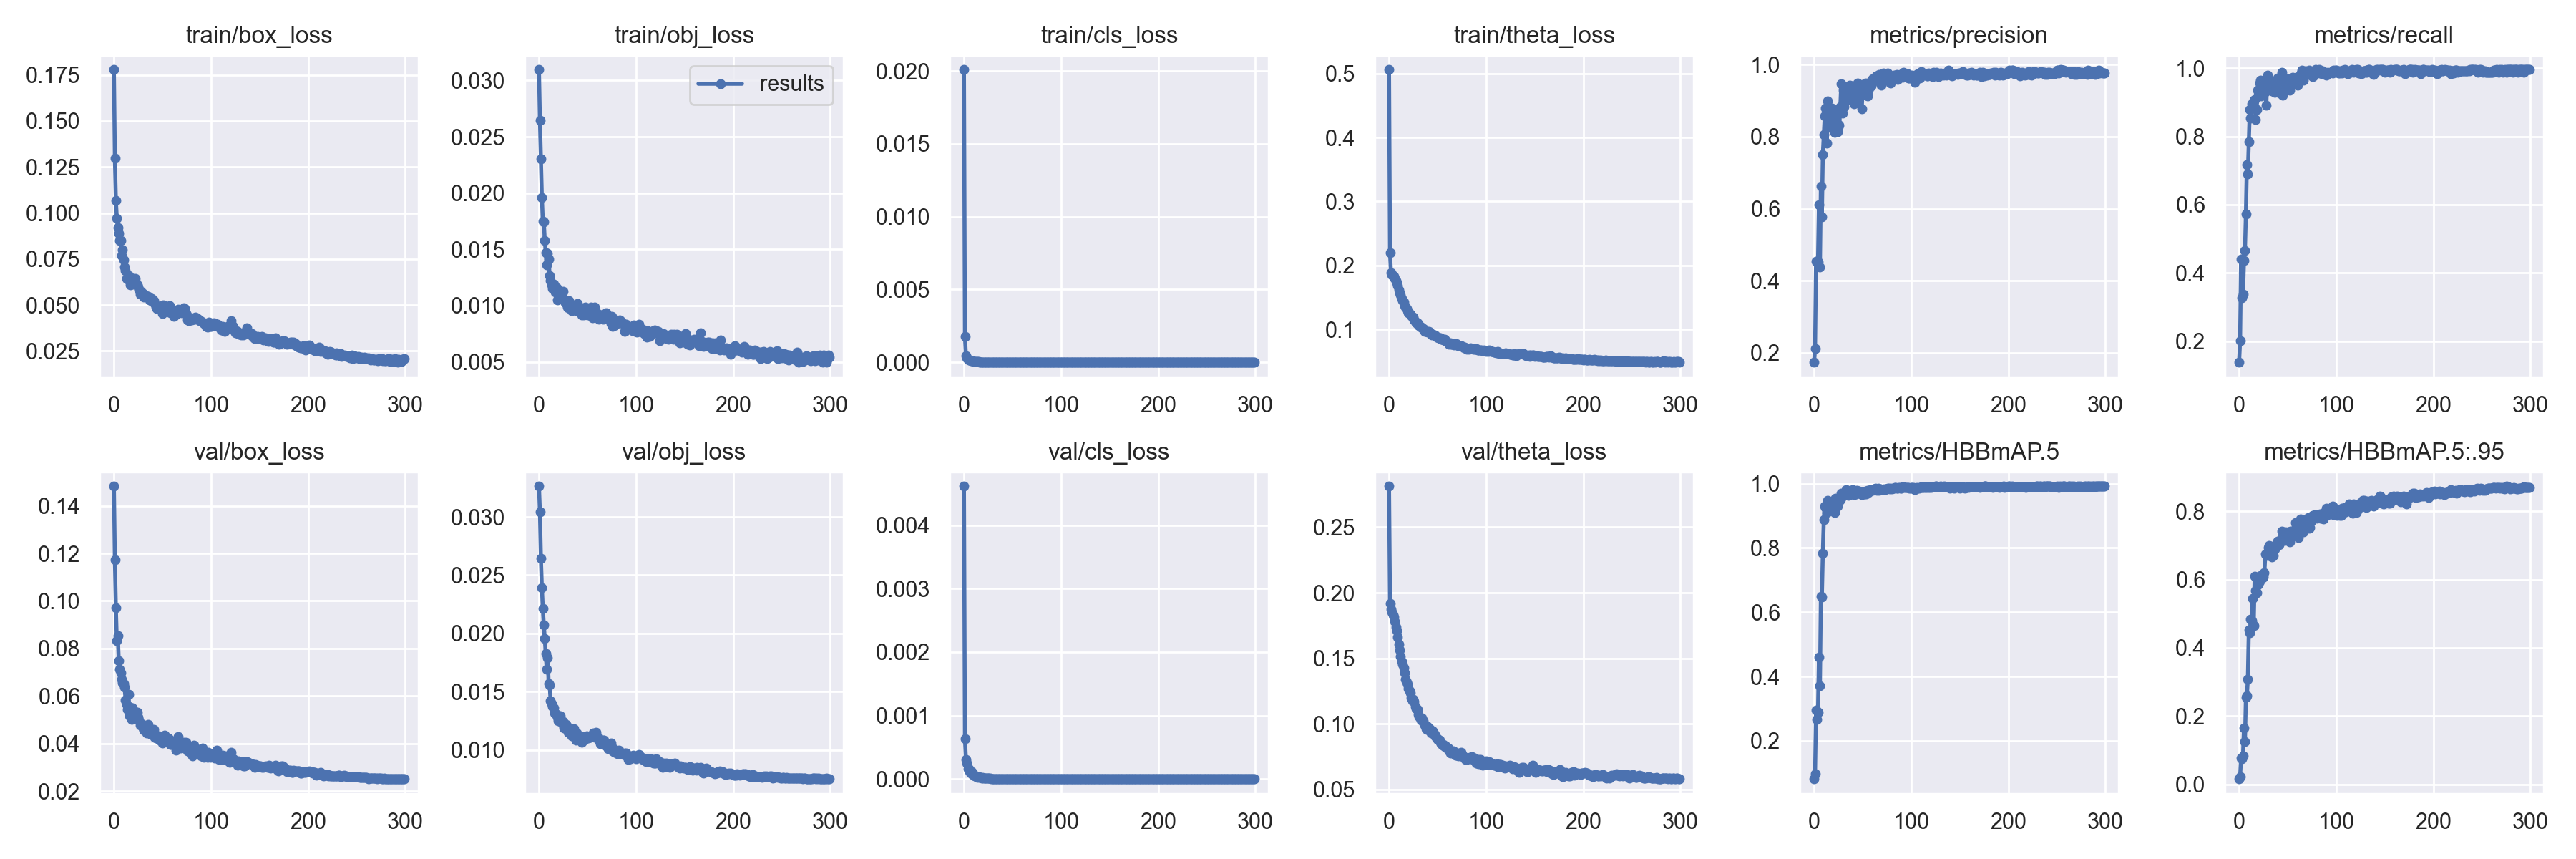

Data behind this chart, as committed beside it:
epoch, train/box_loss, train/obj_loss, train/cls_loss, train/theta_loss, metrics/precision, metrics/recall, metrics/HBBmAP.5, metrics/HBBmAP.5:.95, val/box_loss, val/obj_loss, val/cls_loss, val/theta_loss, x/lr0, x/lr1, x/lr2
0, 0.1779, 0.03097, 0.02009, 0.506, 0.1736, 0.1386, 0.08109, 0.0161, 0.1482, 0.03262, 0.004613, 0.2812, 0.000128, 0.000128, 0.008848
1, 0.1298, 0.02649, 0.001764, 0.2196, 0.2113, 0.2009, 0.09762, 0.02194, 0.1172, 0.03044, 0.0006335, 0.1918, 0.000257, 0.000257, 0.007687
2, 0.1069, 0.02305, 0.0004568, 0.1883, 0.4548, 0.4411, 0.295, 0.0772, 0.09724, 0.02645, 0.0003072, 0.1873, 0.000386, 0.000386, 0.006526
3, 0.09724, 0.01963, 0.000288, 0.1859, 0.4536, 0.3279, 0.2663, 0.0753, 0.08325, 0.02394, 0.0002492, 0.1852, 0.0005149, 0.0005149, 0.005365
4, 0.09203, 0.01749, 0.0002137, 0.1842, 0.4531, 0.3372, 0.289, 0.08426, 0.08537, 0.02212, 0.000164, 0.1831, 0.0006437, 0.0006437, 0.004204
5, 0.08889, 0.01743, 0.0001744, 0.1827, 0.6116, 0.4365, 0.4593, 0.1646, 0.07497, 0.02071, 0.0001661, 0.1814, 0.0007725, 0.0007725, 0.003043
6, 0.08511, 0.0158, 0.0001403, 0.1802, 0.4391, 0.4665, 0.3703, 0.1246, 0.07112, 0.01958, 0.0001188, 0.1783, 0.0009011, 0.0009011, 0.001881
7, 0.08503, 0.01468, 0.0001226, 0.1769, 0.6629, 0.5727, 0.6498, 0.2562, 0.06987, 0.01828, 9.1229e-05, 0.174, 0.0009987, 0.0009987, 0.0009987
8, 0.07702, 0.01361, 9.6109e-05, 0.1729, 0.5769, 0.7182, 0.6473, 0.259, 0.0669, 0.01691, 0.0001142, 0.171, 0.0009987, 0.0009987, 0.0009987
9, 0.08002, 0.01464, 9.6902e-05, 0.1689, 0.7505, 0.6905, 0.7841, 0.3081, 0.06552, 0.01791, 6.6976e-05, 0.1661, 0.0009983, 0.0009983, 0.0009983
10, 0.07448, 0.01413, 7.6042e-05, 0.1615, 0.8056, 0.7846, 0.8879, 0.4521, 0.06527, 0.01571, 7.1801e-05, 0.1605, 0.0009978, 0.0009978, 0.0009978
11, 0.07062, 0.01265, 5.7883e-05, 0.157, 0.858, 0.8792, 0.9305, 0.4447, 0.06373, 0.01555, 5.2889e-05, 0.1564, 0.0009973, 0.0009973, 0.0009973
12, 0.06859, 0.01223, 5.3853e-05, 0.1542, 0.8788, 0.8542, 0.9253, 0.484, 0.05842, 0.01424, 5.0259e-05, 0.1514, 0.0009967, 0.0009967, 0.0009967
13, 0.06436, 0.01181, 4.4005e-05, 0.1483, 0.782, 0.8961, 0.9109, 0.4787, 0.0565, 0.01397, 3.2205e-05, 0.1476, 0.0009961, 0.0009961, 0.0009961
14, 0.06403, 0.01152, 3.4173e-05, 0.1451, 0.8992, 0.8864, 0.9477, 0.5453, 0.05424, 0.01371, 2.6975e-05, 0.1456, 0.0009954, 0.0009954, 0.0009954
15, 0.06601, 0.01192, 3.4314e-05, 0.1432, 0.8305, 0.905, 0.9194, 0.4641, 0.06083, 0.01359, 3.8201e-05, 0.1426, 0.0009946, 0.0009946, 0.0009946
16, 0.0653, 0.0114, 2.9653e-05, 0.1378, 0.8753, 0.9075, 0.9445, 0.61, 0.05169, 0.01319, 2.8482e-05, 0.1389, 0.0009938, 0.0009938, 0.0009938
17, 0.06103, 0.01124, 2.5707e-05, 0.1355, 0.8657, 0.8489, 0.9341, 0.5679, 0.05524, 0.01313, 2.3589e-05, 0.1338, 0.000993, 0.000993, 0.000993
18, 0.06203, 0.01156, 2.1343e-05, 0.1331, 0.8794, 0.8776, 0.9454, 0.5606, 0.05028, 0.01305, 1.8169e-05, 0.1316, 0.0009921, 0.0009921, 0.0009921
19, 0.06112, 0.01052, 2.068e-05, 0.1296, 0.8215, 0.9353, 0.9391, 0.5852, 0.055, 0.0128, 2.2142e-05, 0.13, 0.0009911, 0.0009911, 0.0009911
20, 0.06462, 0.01102, 1.5476e-05, 0.1258, 0.8373, 0.9192, 0.9392, 0.5863, 0.05081, 0.01248, 1.4214e-05, 0.1268, 0.0009901, 0.0009901, 0.0009901
21, 0.06307, 0.01077, 1.6258e-05, 0.125, 0.8117, 0.9558, 0.9104, 0.5954, 0.05354, 0.01274, 1.958e-05, 0.1254, 0.0009891, 0.0009891, 0.0009891
22, 0.06435, 0.01107, 1.8488e-05, 0.1235, 0.8708, 0.9654, 0.9548, 0.6125, 0.05193, 0.01295, 1.4192e-05, 0.1238, 0.000988, 0.000988, 0.000988
23, 0.06193, 0.01092, 1.6722e-05, 0.1217, 0.836, 0.9192, 0.9317, 0.6075, 0.05205, 0.01256, 1.7606e-05, 0.1199, 0.0009868, 0.0009868, 0.0009868
24, 0.06102, 0.0112, 1.6756e-05, 0.1193, 0.813, 0.9446, 0.9297, 0.6059, 0.05331, 0.01223, 1.5036e-05, 0.1178, 0.0009856, 0.0009856, 0.0009856
25, 0.05984, 0.01124, 1.6333e-05, 0.119, 0.833, 0.9559, 0.9433, 0.6071, 0.05117, 0.01244, 1.1179e-05, 0.1187, 0.0009843, 0.0009843, 0.0009843
26, 0.0582, 0.01058, 1.2572e-05, 0.1144, 0.8317, 0.9583, 0.9456, 0.6204, 0.04975, 0.0119, 1.1957e-05, 0.1172, 0.000983, 0.000983, 0.000983
27, 0.05598, 0.01026, 1.1082e-05, 0.1131, 0.8838, 0.9305, 0.951, 0.6741, 0.04769, 0.01191, 8.7303e-06, 0.113, 0.0009816, 0.0009816, 0.0009816
28, 0.05761, 0.01037, 9.7887e-06, 0.1104, 0.9461, 0.8914, 0.9695, 0.6752, 0.04827, 0.01222, 7.9398e-06, 0.1116, 0.0009801, 0.0009801, 0.0009801
29, 0.05545, 0.00985, 8.7785e-06, 0.11, 0.8653, 0.9792, 0.9612, 0.6712, 0.04801, 0.01201, 8.3369e-06, 0.111, 0.0009787, 0.0009787, 0.0009787
30, 0.05613, 0.009796, 8.1569e-06, 0.1075, 0.9294, 0.9446, 0.968, 0.6942, 0.04669, 0.01152, 6.546e-06, 0.1071, 0.0009771, 0.0009771, 0.0009771
31, 0.05448, 0.01043, 8.4934e-06, 0.1063, 0.8834, 0.963, 0.9639, 0.7004, 0.04562, 0.01171, 7.3238e-06, 0.1054, 0.0009755, 0.0009755, 0.0009755
32, 0.05485, 0.009962, 7.9868e-06, 0.1048, 0.9214, 0.9492, 0.9744, 0.6979, 0.04571, 0.01142, 6.0948e-06, 0.1043, 0.0009739, 0.0009739, 0.0009739
33, 0.05501, 0.009803, 7.0585e-06, 0.1036, 0.9298, 0.949, 0.9812, 0.6902, 0.04627, 0.01138, 5.6204e-06, 0.1026, 0.0009722, 0.0009722, 0.0009722
34, 0.05486, 0.009574, 7.6582e-06, 0.1027, 0.9352, 0.933, 0.9798, 0.6655, 0.04442, 0.01124, 6.1819e-06, 0.1046, 0.0009704, 0.0009704, 0.0009704
35, 0.05462, 0.009762, 7.0603e-06, 0.101, 0.9029, 0.9469, 0.9638, 0.6699, 0.04819, 0.01158, 6.3144e-06, 0.1024, 0.0009686, 0.0009686, 0.0009686
36, 0.05422, 0.009593, 8.1029e-06, 0.1002, 0.9313, 0.9398, 0.965, 0.6954, 0.04548, 0.01185, 6.3697e-06, 0.1003, 0.0009668, 0.0009668, 0.0009668
37, 0.05282, 0.01008, 7.2674e-06, 0.09733, 0.9436, 0.9284, 0.9717, 0.6899, 0.04537, 0.01135, 6.3202e-06, 0.09914, 0.0009649, 0.0009649, 0.0009649
38, 0.05218, 0.009789, 7.5058e-06, 0.09714, 0.9119, 0.956, 0.9712, 0.6952, 0.04384, 0.01088, 5.2045e-06, 0.09611, 0.0009629, 0.0009629, 0.0009629
39, 0.05366, 0.009571, 6.8506e-06, 0.09745, 0.9396, 0.9353, 0.9681, 0.7072, 0.04534, 0.01145, 6.1881e-06, 0.09577, 0.0009609, 0.0009609, 0.0009609
40, 0.05287, 0.01018, 7.1042e-06, 0.09543, 0.9417, 0.97, 0.9805, 0.7125, 0.0443, 0.0112, 5.5306e-06, 0.09798, 0.0009589, 0.0009589, 0.0009589
41, 0.05253, 0.009501, 7.3097e-06, 0.09655, 0.891, 0.9446, 0.9664, 0.7019, 0.04605, 0.01109, 5.3054e-06, 0.09522, 0.0009568, 0.0009568, 0.0009568
42, 0.05081, 0.009694, 6.3628e-06, 0.09467, 0.9132, 0.9261, 0.9672, 0.7086, 0.04256, 0.0112, 4.9006e-06, 0.09615, 0.0009546, 0.0009546, 0.0009546
43, 0.04898, 0.009375, 6.6943e-06, 0.09358, 0.8949, 0.9654, 0.9677, 0.7185, 0.0423, 0.01096, 5.6494e-06, 0.09314, 0.0009524, 0.0009524, 0.0009524
44, 0.04825, 0.009157, 6.0836e-06, 0.09188, 0.9145, 0.9885, 0.9782, 0.7423, 0.04264, 0.01068, 4.1263e-06, 0.09346, 0.0009502, 0.0009502, 0.0009502
45, 0.04898, 0.009385, 5.3525e-06, 0.09262, 0.9499, 0.9215, 0.9766, 0.7213, 0.04281, 0.01115, 3.686e-06, 0.0948, 0.0009479, 0.0009479, 0.0009479
46, 0.04927, 0.009193, 6.2265e-06, 0.09182, 0.9344, 0.9561, 0.9764, 0.7236, 0.04334, 0.01083, 4.3557e-06, 0.09261, 0.0009455, 0.0009455, 0.0009455
47, 0.04887, 0.009434, 5.0417e-06, 0.0914, 0.9224, 0.9607, 0.9743, 0.7152, 0.04142, 0.01096, 4.5221e-06, 0.09172, 0.0009431, 0.0009431, 0.0009431
48, 0.0482, 0.009883, 6.7178e-06, 0.09038, 0.9172, 0.9469, 0.9713, 0.7398, 0.04183, 0.01098, 4.9583e-06, 0.0903, 0.0009407, 0.0009407, 0.0009407
49, 0.04732, 0.009602, 6.1102e-06, 0.088, 0.8765, 0.9677, 0.9669, 0.7298, 0.04177, 0.0112, 5.5146e-06, 0.08924, 0.0009382, 0.0009382, 0.0009382
50, 0.04553, 0.009176, 5.2629e-06, 0.08818, 0.9284, 0.9583, 0.974, 0.7287, 0.04034, 0.01115, 4.3219e-06, 0.08788, 0.0009356, 0.0009356, 0.0009356
51, 0.05001, 0.009583, 5.2176e-06, 0.08704, 0.9348, 0.963, 0.9759, 0.7394, 0.04229, 0.01103, 3.7798e-06, 0.08791, 0.000933, 0.000933, 0.000933
52, 0.04975, 0.009402, 6.002e-06, 0.08726, 0.9463, 0.9353, 0.9692, 0.711, 0.04347, 0.0111, 4.9381e-06, 0.08728, 0.0009304, 0.0009304, 0.0009304
53, 0.0491, 0.009283, 6.0761e-06, 0.08705, 0.9498, 0.9605, 0.9771, 0.7407, 0.04142, 0.01111, 4.8869e-06, 0.08609, 0.0009277, 0.0009277, 0.0009277
54, 0.0484, 0.00984, 5.2985e-06, 0.08512, 0.9146, 0.9652, 0.9686, 0.7275, 0.04197, 0.01116, 4.1605e-06, 0.08498, 0.000925, 0.000925, 0.000925
55, 0.0479, 0.008902, 5.1866e-06, 0.08439, 0.9132, 0.9723, 0.9799, 0.7393, 0.04229, 0.01116, 4.3706e-06, 0.08372, 0.0009222, 0.0009222, 0.0009222
56, 0.04849, 0.009273, 5.0906e-06, 0.08306, 0.93, 0.9515, 0.9721, 0.7405, 0.04231, 0.01145, 3.6942e-06, 0.08444, 0.0009193, 0.0009193, 0.0009193
57, 0.04975, 0.009877, 5.7109e-06, 0.08457, 0.9386, 0.9538, 0.9771, 0.7399, 0.04184, 0.01111, 5.0439e-06, 0.0829, 0.0009165, 0.0009165, 0.0009165
58, 0.04569, 0.009222, 6.3497e-06, 0.08205, 0.9523, 0.9676, 0.9812, 0.7662, 0.03956, 0.01119, 4.6855e-06, 0.08327, 0.0009135, 0.0009135, 0.0009135
59, 0.04608, 0.009442, 5.0492e-06, 0.08087, 0.9418, 0.9723, 0.9816, 0.7576, 0.03962, 0.01151, 3.4011e-06, 0.08245, 0.0009106, 0.0009106, 0.0009106
... 240 more rows
